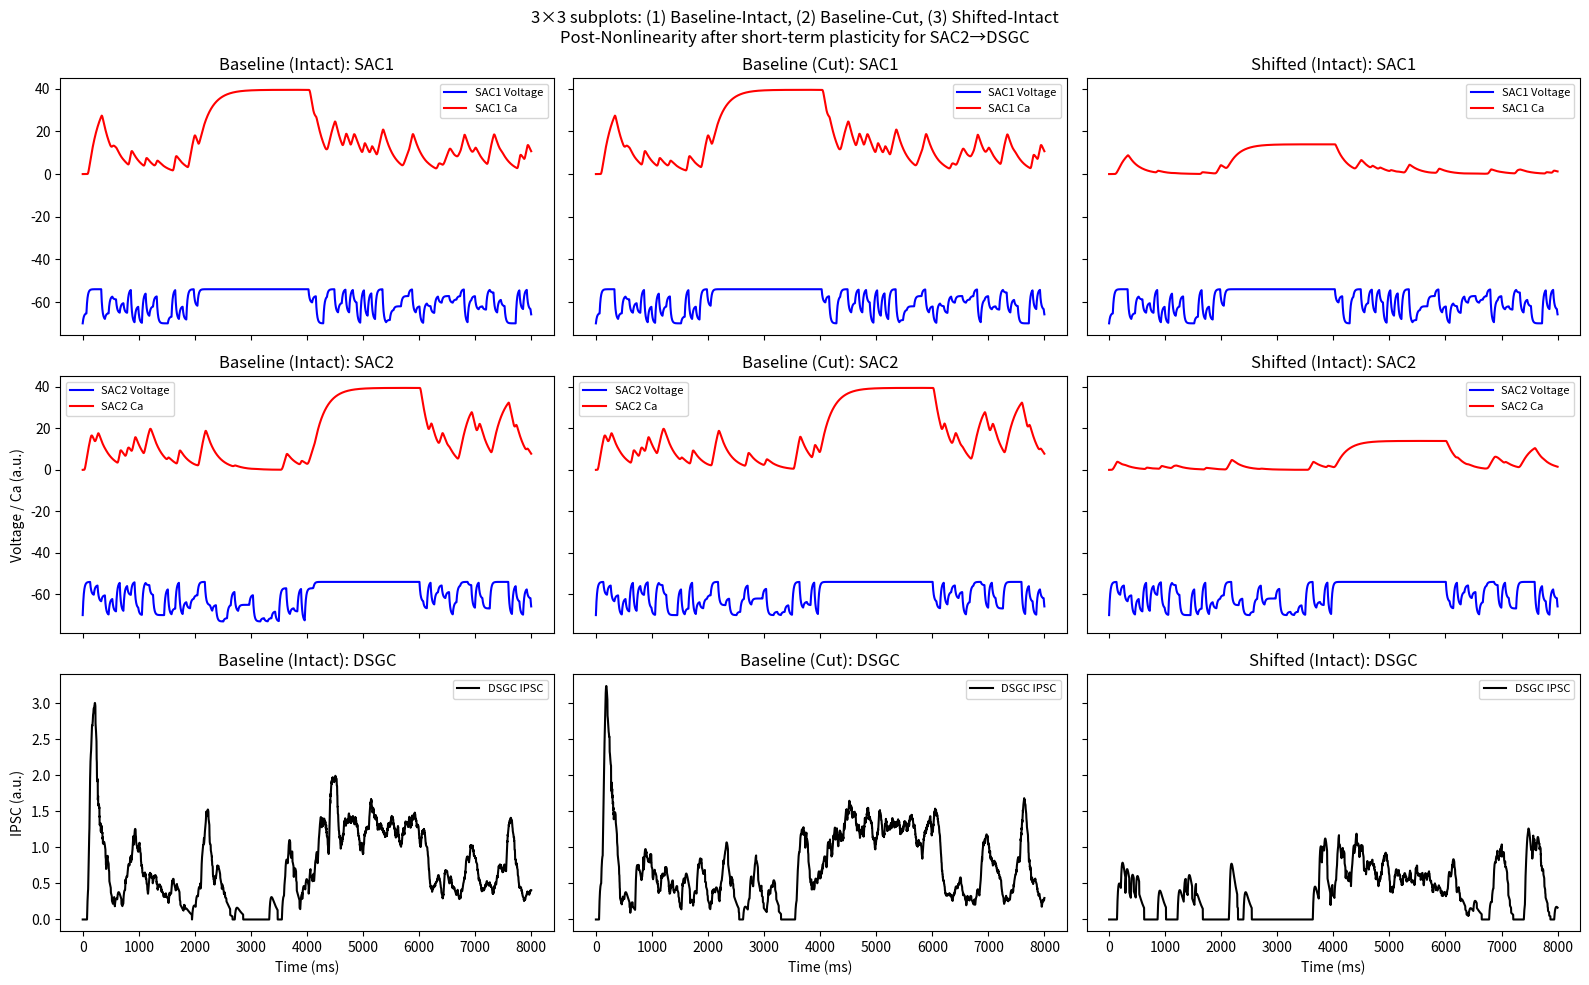

Python code for this plot:
import numpy as np
import matplotlib.pyplot as plt
from scipy.signal import find_peaks
from scipy.stats import gaussian_kde

###############################################################################
#                             MODEL PARAMETERS                                #
###############################################################################
params = {
    # Simulation timing
    "t_max": 8000.0,
    "dt": 1.0,

    # Bipolar & Noise
    "n_bipolars": 10,
    "active_bipolars": 5,
    "refresh_rate": 15,
    "I_exc_per_bipolar": 0.08,

    # Membrane Passive
    "C_mem": 1.0,
    "g_leak": 0.05,
    "E_leak": -70.0,

    # HH-like gating
    "threshold_base": -57.5,
    "threshold_shift_LY": 0.0,  # We'll override later for shift=+5 if needed
    "k_gate": 0.8,
    "tau_m": 10.0,
    "I_Ca_in": 0.2,

    # Calcium dynamics
    "tau_Ca": 200.0,
    "plot_range": (-80, 50, -1.0, 50.0),

    # Disinhibitory circuit
    "I_inh_strength": 0.18,
    "spike_threshold": 4,
    "soft_inh_threshold": 30.0,
    "inh_slope": 0.3,

    # Short-term plasticity for SAC1->SAC2
    "SAC1toSAC2_U": 0.02,
    "SAC1toSAC2_tau_rec": 50.0,

    # Short-term plasticity for SAC2->DSGC
    "tau_rec": 1000.0,
    "U": 0.08,
    "w_syn0": 1.0,

    # Dual-exponential kernel
    "tau_rise": 20.0,
    "tau_decay": 100.0,
    "t_kernel": 150.0,

    # Scaling factor for probabilistic release (SAC2->DSGC)
    "k_release": 0.005,

    # NEW: We define a post-release nonlinearity threshold & scale
    # for the "effectiveness" of the release onto the DSGC.
    "post_nlin_threshold": 30.0,  # If Ca2 < 10, reduce or zero release
    "post_nlin_scale_below": 0.5  # e.g. 0 => completely block if below threshold
}

###############################################################################
#                       HH-LIKE GATING FUNCTION                               #
###############################################################################
def m_inf(V, V_half, k_gate):
    return 1.0 / (1.0 + np.exp(-(V - V_half)/k_gate))

###############################################################################
#                      BIPOLAR INPUT & PRECOMPUTATION                         #
###############################################################################
def get_bipolar_count(cell, t, params):
    if 0 <= t < 2000:
        return int(np.clip(round(np.random.normal(5.0, 5.0)), 0, params["n_bipolars"]))
    elif 2000 <= t < 4000:
        return params["n_bipolars"] if cell == "SAC1" else \
               int(np.clip(round(np.random.normal(5.0, 5.0)), 0, params["n_bipolars"]))
    elif 4000 <= t < 6000:
        return params["n_bipolars"] if cell == "SAC2" else \
               int(np.clip(round(np.random.normal(5.0, 5.0)), 0, params["n_bipolars"]))
    else:
        return int(np.clip(round(np.random.normal(5.0, 5.0)), 0, params["n_bipolars"]))

def precompute_bipolar_inputs(params):
    dt = params["dt"]
    steps = int(params["t_max"] // dt)
    t_arr = np.arange(0, params["t_max"], dt)

    bipolar_SAC1 = np.zeros(steps)
    bipolar_SAC2 = np.zeros(steps)
    frame_period = 1000.0 / params["refresh_rate"]
    frame_step_count = int(frame_period // dt)

    for i in range(steps):
        t = t_arr[i]
        if i % frame_step_count == 0:
            bipolar_SAC1[i] = get_bipolar_count("SAC1", t, params)
            bipolar_SAC2[i] = get_bipolar_count("SAC2", t, params)
        else:
            bipolar_SAC1[i] = bipolar_SAC1[i-1]
            bipolar_SAC2[i] = bipolar_SAC2[i-1]

    return t_arr, bipolar_SAC1, bipolar_SAC2

###############################################################################
#                           MAIN SIMULATION                                   #
###############################################################################
def run_two_SAC_simulation(inhibit_connection=True, params=params, bipolar_data=None):
    dt = params["dt"]
    steps = int(params["t_max"] // dt)
    t_arr = np.arange(0, params["t_max"], dt)

    # If needed, generate bipolar data
    if bipolar_data is None:
        t_arr, bip1, bip2 = precompute_bipolar_inputs(params)
        bipolar_data = {"SAC1": bip1, "SAC2": bip2}
    else:
        bip1 = bipolar_data["SAC1"]
        bip2 = bipolar_data["SAC2"]

    V1 = np.zeros(steps)
    Ca1 = np.zeros(steps)
    m1 = np.zeros(steps)
    V2 = np.zeros(steps)
    Ca2 = np.zeros(steps)
    m2 = np.zeros(steps)

    # Initial conditions
    V1[0] = params["E_leak"]
    V2[0] = params["E_leak"]
    Ca1[0] = 0.0
    Ca2[0] = 0.0
    m1[0] = 0.0
    m2[0] = 0.0

    # Resource for SAC1->SAC2
    R_syn12 = 1.0
    R_syn12_trace = np.zeros(steps)
    R_syn12_trace[0] = R_syn12

    # Gating threshold
    V_half = params["threshold_base"] + params["threshold_shift_LY"]
    k_gate = params["k_gate"]
    tau_m = params["tau_m"]
    tau_Ca = params["tau_Ca"]
    I_Ca_in = params["I_Ca_in"]

    # Inhibition
    soft_thresh = params["soft_inh_threshold"]
    inh_slope = params["inh_slope"]
    I_inh_strength = params["I_inh_strength"]

    # STD for SAC1->SAC2
    U_inh = params["SAC1toSAC2_U"]
    tau_rec_inh = params["SAC1toSAC2_tau_rec"]

    for i in range(steps - 1):
        I_exc1 = bip1[i] * params["I_exc_per_bipolar"]
        I_exc2 = bip2[i] * params["I_exc_per_bipolar"]

        #--- SAC1 ---
        dV1 = (-params["g_leak"] * (V1[i] - params["E_leak"]) + I_exc1) * (dt / params["C_mem"])
        V1[i+1] = V1[i] + dV1

        m_inf_val1 = m_inf(V1[i], V_half, k_gate)
        dm1 = (m_inf_val1 - m1[i]) / tau_m
        m1[i+1] = m1[i] + dm1 * dt

        dCa1 = -Ca1[i]/tau_Ca + I_Ca_in * m1[i]
        Ca1[i+1] = Ca1[i] + dCa1 * dt

        #--- Inhibition from SAC1->SAC2
        if inhibit_connection:
            I_inh_base = I_inh_strength / (1 + np.exp(-(Ca1[i] - soft_thresh) / inh_slope))
            I_inh = I_inh_base * R_syn12
        else:
            I_inh_base = 0.0
            I_inh = 0.0

        #--- SAC2 ---
        I_total2 = I_exc2 - I_inh
        dV2 = (-params["g_leak"] * (V2[i] - params["E_leak"]) + I_total2) * (dt / params["C_mem"])
        V2[i+1] = V2[i] + dV2

        m_inf_val2 = m_inf(V2[i], V_half, k_gate)
        dm2 = (m_inf_val2 - m2[i]) / tau_m
        m2[i+1] = m2[i] + dm2 * dt

        dCa2 = -Ca2[i]/tau_Ca + I_Ca_in * m2[i]
        Ca2[i+1] = Ca2[i] + dCa2 * dt

        #--- STD on SAC1->SAC2
        dR_syn12 = (1.0 - R_syn12) / tau_rec_inh - U_inh * R_syn12 * I_inh_base
        R_syn12 = R_syn12 + dR_syn12 * dt
        R_syn12 = max(min(R_syn12, 1.0), 0.0)
        R_syn12_trace[i+1] = R_syn12

    #--- SAC2->DSGC Release: short-term plasticity first (pre-nonlinearity)
    steps = len(t_arr)
    release_events_pre = np.zeros(steps)  # raw events
    R_syn = 1.0
    R_syn_trace = np.zeros(steps)
    for i in range(steps):
        p_release = params["k_release"] * Ca2[i] * dt
        if np.random.rand() < p_release:
            # If "success," short-term plasticity is used up
            release_events_pre[i] = params["w_syn0"] * R_syn
            R_syn *= (1 - params["U"])
        R_syn += dt * (1 - R_syn) / params["tau_rec"]
        R_syn = min(R_syn, 1.0)
        R_syn_trace[i] = R_syn

    #--- NOW apply the post-nonlinearity: final release events
    #    e.g. if Ca2 < threshold => scale or zero the amplitude
    release_events_postNL = np.copy(release_events_pre)
    Ca_threshold  = params.get("post_nlin_threshold", 10.0)
    scale_below   = params.get("post_nlin_scale_below", 0.0)
    for i in range(steps):
        if Ca2[i] < Ca_threshold:
            # Scale the event amplitude (if any)
            release_events_postNL[i] *= scale_below

    #--- Convolve => DSGC IPSC using final release
    def dual_exponential_kernel(dt, t_max, tau_rise, tau_decay):
        t_kernel = np.arange(0, t_max, dt)
        kernel = np.exp(-t_kernel/tau_decay) - np.exp(-t_kernel/tau_rise)
        if np.max(kernel) != 0:
            kernel /= np.max(kernel)
        return kernel, t_kernel

    kernel, t_kernel = dual_exponential_kernel(dt, params["t_kernel"],
                                               params["tau_rise"], params["tau_decay"])
    IPSC = np.convolve(release_events_postNL, kernel, mode="full")[:steps]

    return t_arr, V1, Ca1, V2, Ca2, IPSC, R_syn_trace, R_syn12_trace


def detect_spikes(signal, threshold):
    peaks, _ = find_peaks(signal, height=threshold)
    return peaks

###############################################################################
#                            MAIN SCRIPT                                      #
###############################################################################
if __name__ == "__main__":
    #-----------------------------------------------------------------
    # Example: 3 columns in a single figure:
    # (1) Baseline-Intact, (2) Baseline-Cut, (3) Shifted-Intact
    # to produce 3×3 subplots as you requested
    #-----------------------------------------------------------------

    # 1) Baseline condition
    params_baseline = dict(params)
    params_baseline["threshold_shift_LY"] = 0.0  # => e.g. -57.5
    t_arr, bip1, bip2 = precompute_bipolar_inputs(params_baseline)
    bip_data = {"SAC1": bip1, "SAC2": bip2}

    # (A) Baseline-Intact
    resA_intact = run_two_SAC_simulation(
        inhibit_connection=True,
        params=params_baseline,
        bipolar_data=bip_data
    )
    (tA, V1A_int, Ca1A_int, V2A_int, Ca2A_int,
     IPSC_A_int, R_synA_int, R_syn12A_int) = resA_intact

    # (B) Baseline-Cut
    resA_cut = run_two_SAC_simulation(
        inhibit_connection=False,
        params=params_baseline,
        bipolar_data=bip_data
    )
    (_, V1A_cut, Ca1A_cut, V2A_cut, Ca2A_cut,
     IPSC_A_cut, R_synA_cut, R_syn12A_cut) = resA_cut

    # 2) Shifted condition
    params_shift = dict(params)
    params_shift["threshold_shift_LY"] = 4.0  # => e.g. -52.5
    # Reuse the same bip_data for identical noise
    resB_intact = run_two_SAC_simulation(
        inhibit_connection=True,
        params=params_shift,
        bipolar_data=bip_data
    )
    (tB, V1B_int, Ca1B_int, V2B_int, Ca2B_int,
     IPSC_B_int, R_synB_int, R_syn12B_int) = resB_intact

    #----------------- Plot 3 columns × 3 rows in a single figure --------------
    fig, axs = plt.subplots(3, 3, figsize=(16, 10), sharex=True, sharey='row')
    fig.suptitle("3×3 subplots: (1) Baseline-Intact, (2) Baseline-Cut, (3) Shifted-Intact\n"
                 "Post-Nonlinearity after short-term plasticity for SAC2→DSGC",
                 fontsize=12)

    #--- Column 0: Baseline-Intact
    axs[0,0].plot(tA, V1A_int, 'b-', label="SAC1 Voltage")
    axs[0,0].plot(tA, Ca1A_int, 'r-', label="SAC1 Ca")
    axs[0,0].set_title("Baseline (Intact): SAC1")
    axs[0,0].legend(fontsize=8)

    axs[1,0].plot(tA, V2A_int, 'b-', label="SAC2 Voltage")
    axs[1,0].plot(tA, Ca2A_int, 'r-', label="SAC2 Ca")
    axs[1,0].set_title("Baseline (Intact): SAC2")
    axs[1,0].set_ylabel("Voltage / Ca (a.u.)")
    axs[1,0].legend(fontsize=8)

    axs[2,0].plot(tA, IPSC_A_int, 'k-', label="DSGC IPSC")
    axs[2,0].set_title("Baseline (Intact): DSGC")
    axs[2,0].set_xlabel("Time (ms)")
    axs[2,0].set_ylabel("IPSC (a.u.)")
    axs[2,0].legend(fontsize=8)

    #--- Column 1: Baseline-Cut
    axs[0,1].plot(tA, V1A_cut, 'b-', label="SAC1 Voltage")
    axs[0,1].plot(tA, Ca1A_cut, 'r-', label="SAC1 Ca")
    axs[0,1].set_title("Baseline (Cut): SAC1")
    axs[0,1].legend(fontsize=8)

    axs[1,1].plot(tA, V2A_cut, 'b-', label="SAC2 Voltage")
    axs[1,1].plot(tA, Ca2A_cut, 'r-', label="SAC2 Ca")
    axs[1,1].set_title("Baseline (Cut): SAC2")
    axs[1,1].legend(fontsize=8)

    axs[2,1].plot(tA, IPSC_A_cut, 'k-', label="DSGC IPSC")
    axs[2,1].set_title("Baseline (Cut): DSGC")
    axs[2,1].set_xlabel("Time (ms)")
    axs[2,1].legend(fontsize=8)

    #--- Column 2: Shifted-Intact
    axs[0,2].plot(tB, V1B_int, 'b-', label="SAC1 Voltage")
    axs[0,2].plot(tB, Ca1B_int, 'r-', label="SAC1 Ca")
    axs[0,2].set_title("Shifted (Intact): SAC1")
    axs[0,2].legend(fontsize=8)

    axs[1,2].plot(tB, V2B_int, 'b-', label="SAC2 Voltage")
    axs[1,2].plot(tB, Ca2B_int, 'r-', label="SAC2 Ca")
    axs[1,2].set_title("Shifted (Intact): SAC2")
    axs[1,2].legend(fontsize=8)

    axs[2,2].plot(tB, IPSC_B_int, 'k-', label="DSGC IPSC")
    axs[2,2].set_title("Shifted (Intact): DSGC")
    axs[2,2].set_xlabel("Time (ms)")
    axs[2,2].legend(fontsize=8)

    plt.tight_layout()
    plt.show()
